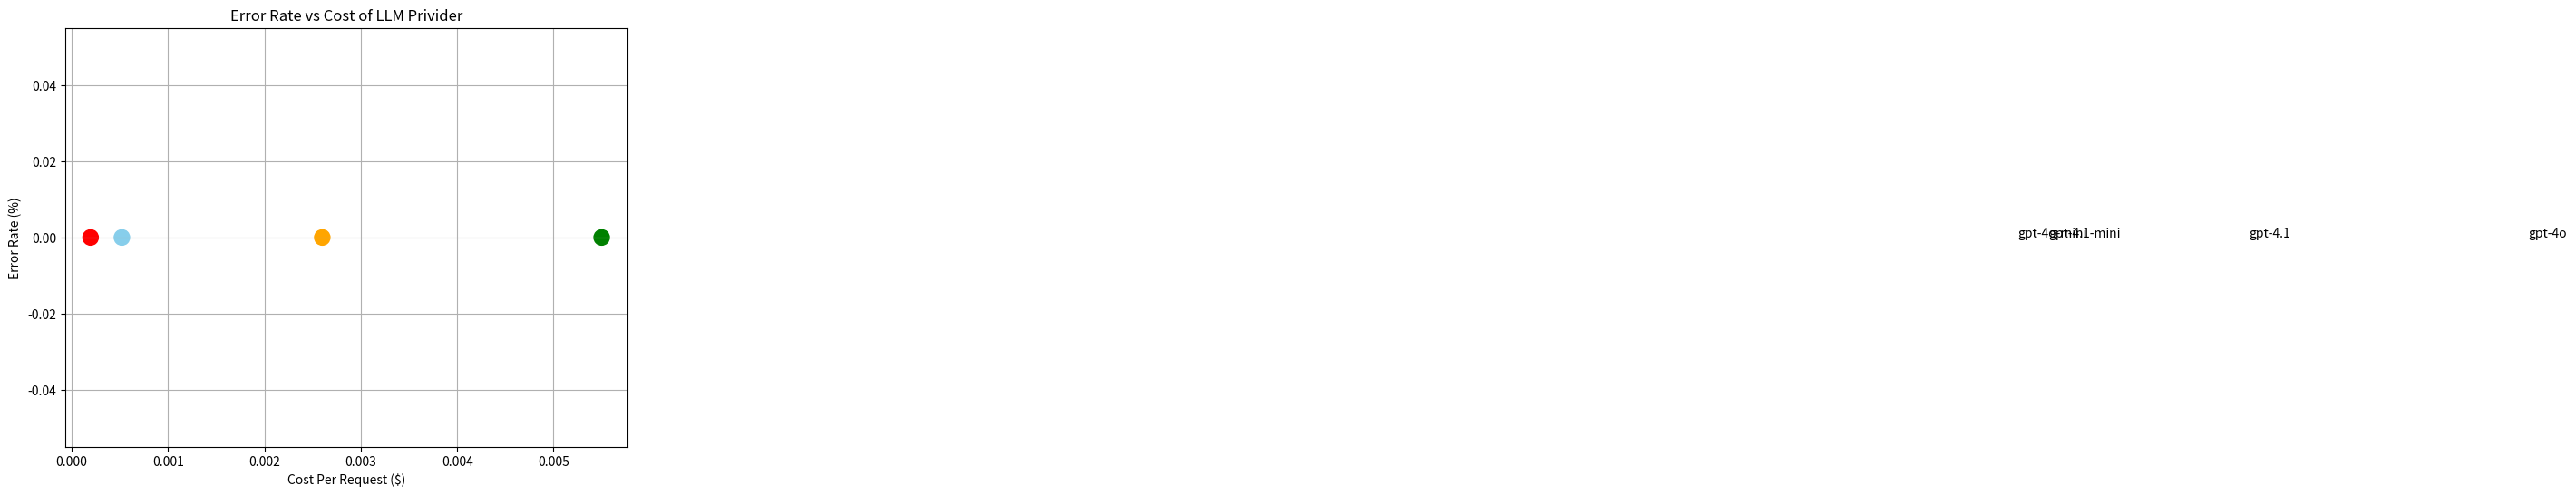

Generate this figure with matplotlib:
# -*- coding: utf-8 -*-
import matplotlib.pyplot as plt
"""
変換エラー率とコストの比較グラフをプロットする
"""
modules = ['gpt-4.1-mini', 'gpt-4.1', 'gpt-4o-mini', 'gpt-4o']
error_rate = [0, 0, 0, 0]      # 単位: %
costs = [0.00052, 0.00260, 0.000195, 0.00550]              # 単位: $/リクエスト ( sumibi_typical_convert_client.py でリクエスト500トークン、レスポンス200トークンを消費すると仮定した)

# 散布図の描画
plt.figure(figsize=(8, 6))
plt.scatter(costs, error_rate, s=150, c=['skyblue', 'orange', 'red', 'green'])

# ラベル付け
for i, name in enumerate(modules):
    plt.text(costs[i] + 0.02, error_rate[i], name)

# 軸ラベルとタイトル
plt.xlabel("Cost Per Request ($)")
plt.ylabel("Error Rate (%)")
plt.title("Error Rate vs Cost of LLM Privider")
plt.grid(True)
plt.tight_layout()
plt.show()
